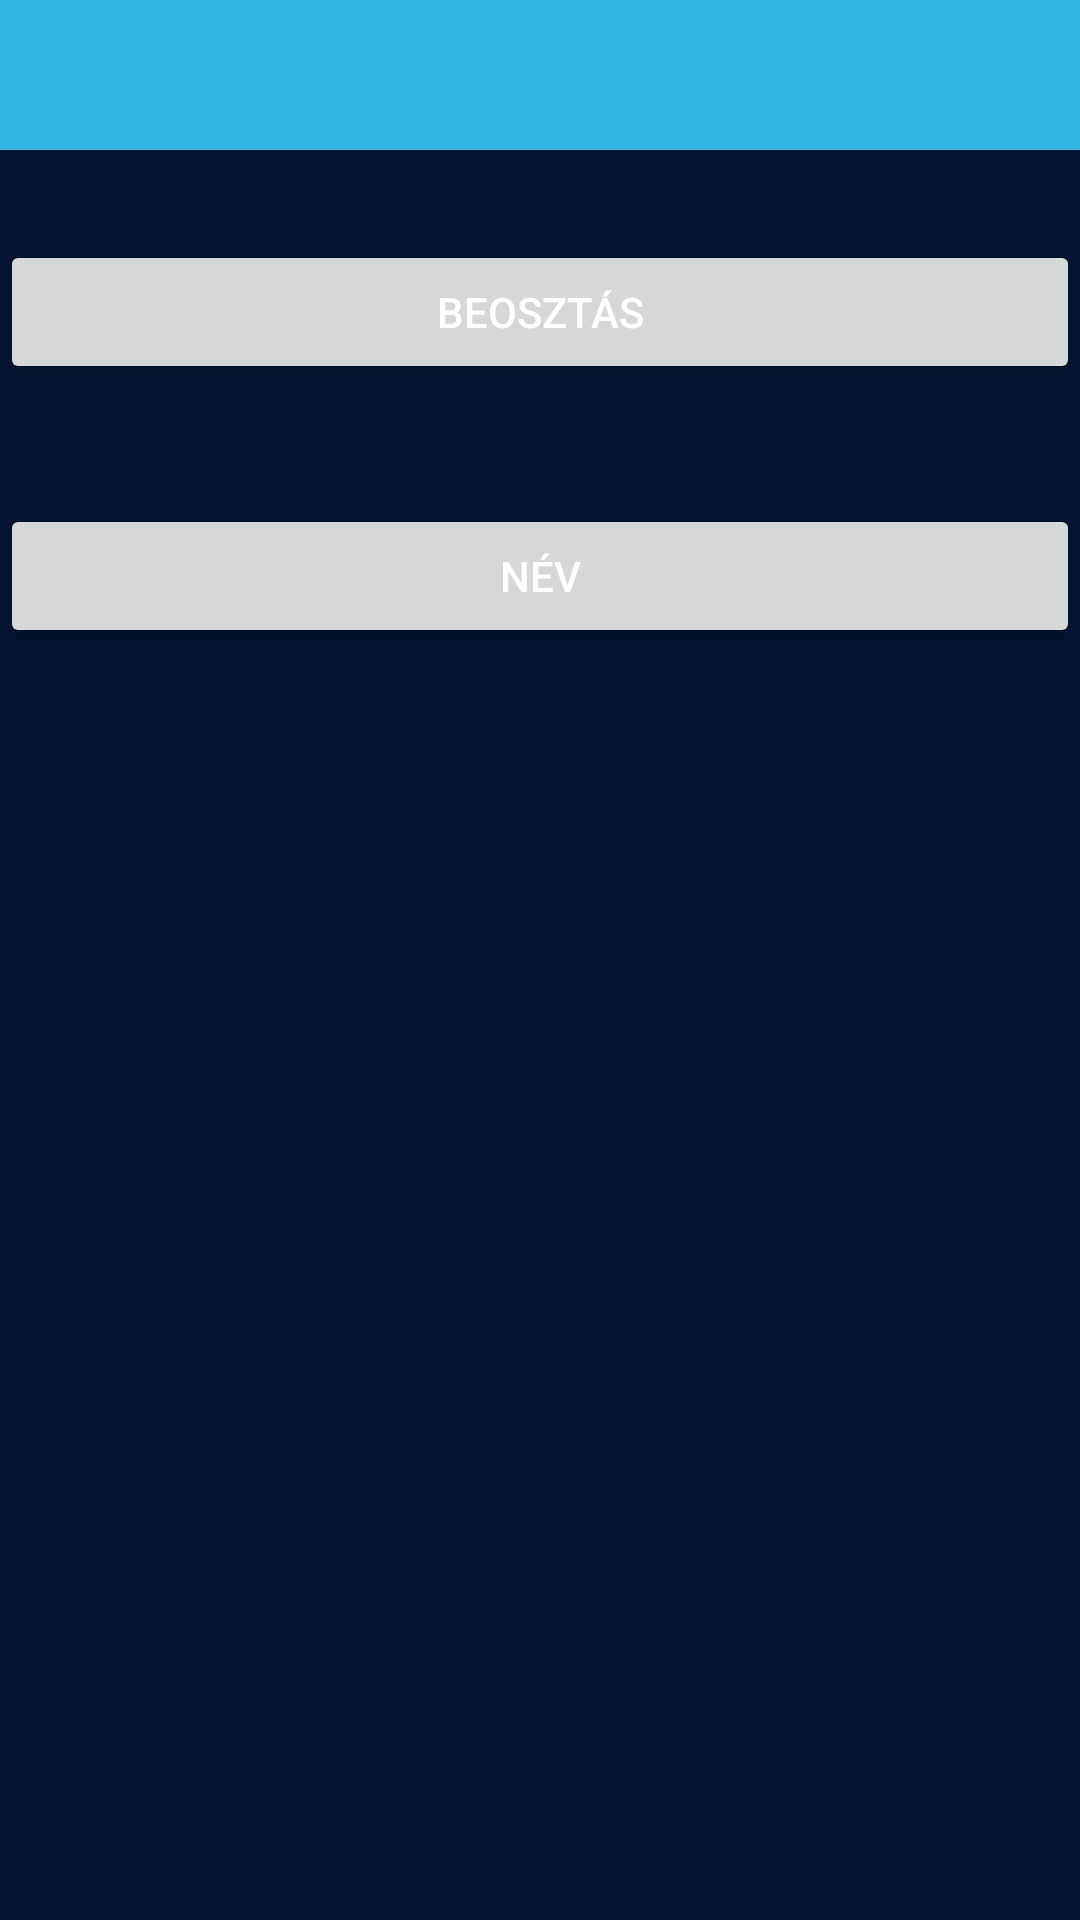

Reconstruct the res/layout file that produces this screen, plus the resources it refers to.
<!-- AndroidManifest.xml: application theme Theme.CongregationInfo -->
<!-- res/layout/activity_scrolling.xml -->
<?xml version="1.0" encoding="utf-8"?>
<androidx.constraintlayout.widget.ConstraintLayout xmlns:android="http://schemas.android.com/apk/res/android"
    xmlns:app="http://schemas.android.com/apk/res-auto"
    xmlns:tools="http://schemas.android.com/tools"
    android:layout_width="match_parent"
    android:layout_height="match_parent"
    tools:context=".ui.ui.StartActivity"
    android:layout_margin="20dp">

    <com.google.android.material.appbar.AppBarLayout
        android:id="@+id/app_bar"
        android:layout_width="match_parent"
        android:layout_height="50dp"
        android:fitsSystemWindows="true"
        android:theme="@style/Theme.CongregationInfo.AppBarOverlay"
        app:layout_constraintStart_toStartOf="parent"
        app:layout_constraintTop_toTopOf="parent">

        <com.google.android.material.appbar.CollapsingToolbarLayout
            android:id="@+id/toolbar_layout"
            android:layout_width="match_parent"
            android:layout_height="match_parent"
            android:fitsSystemWindows="true"
            app:contentScrim="?attr/colorPrimary"
            app:layout_scrollFlags="scroll|exitUntilCollapsed"
            app:toolbarId="@+id/toolbar">

        </com.google.android.material.appbar.CollapsingToolbarLayout>
    </com.google.android.material.appbar.AppBarLayout>

    <Button
        android:id="@+id/startBeosztas"
        android:layout_width="match_parent"
        android:layout_height="wrap_content"
        android:text="Beosztás"
        android:layout_marginTop="80dp"
        app:layout_constraintEnd_toEndOf="parent"
        app:layout_constraintTop_toTopOf="parent"
        />

    <Button
        android:id="@+id/startNev"
        android:layout_width="match_parent"
        android:layout_height="wrap_content"
        android:text="Név"
        android:layout_marginTop="40dp"
        app:layout_constraintEnd_toEndOf="parent"
        app:layout_constraintTop_toBottomOf="@+id/startBeosztas"
        />

    <androidx.appcompat.widget.Toolbar
        android:id="@+id/toolbar"
        android:layout_width="match_parent"
        android:layout_height="?attr/actionBarSize"
        app:layout_collapseMode="pin"
        app:popupTheme="@style/Theme.CongregationInfo.PopupOverlay"
        app:layout_constraintStart_toStartOf="parent"
        app:layout_constraintTop_toTopOf="parent"/>
</androidx.constraintlayout.widget.ConstraintLayout>
<!-- resources referenced by this layout -->
<resources>
  <style name="Theme.CongregationInfo.AppBarOverlay" parent="ThemeOverlay.AppCompat.Dark.ActionBar" />
  <style name="Theme.CongregationInfo.PopupOverlay" parent="ThemeOverlay.AppCompat.DayNight" />
  <style name="Theme.CongregationInfo" parent="Theme.MaterialComponents.Light.DarkActionBar">
  
          
          <item name="colorPrimary">@android:color/holo_blue_light</item>
          <item name="colorPrimaryVariant">@color/purple_700</item>
          <item name="colorOnPrimary">@color/black</item>
          
          <item name="colorSecondary">@color/teal_200</item>
          <item name="colorSecondaryVariant">@color/teal_700</item>
          <item name="colorOnSecondary">@color/white</item>
          
          <item name="android:statusBarColor" tools:targetApi="l">@color/black</item>
          
          <item name="android:textColor">@color/white</item>
  
          <item name="android:editTextBackground">@color/white</item>
          <item name="android:windowBackground">#01132F</item>
  
      </style>
  <!-- not gathered from this repository: default colours our renderer supplied (Android Studio template values) -->
  <color name="purple_700">#FF3700B3</color>
  <color name="teal_200">#FF03DAC5</color>
  <color name="teal_700">#FF018786</color>
  <color name="black">#FF000000</color>
  <color name="white">#FFFFFFFF</color>
</resources>
